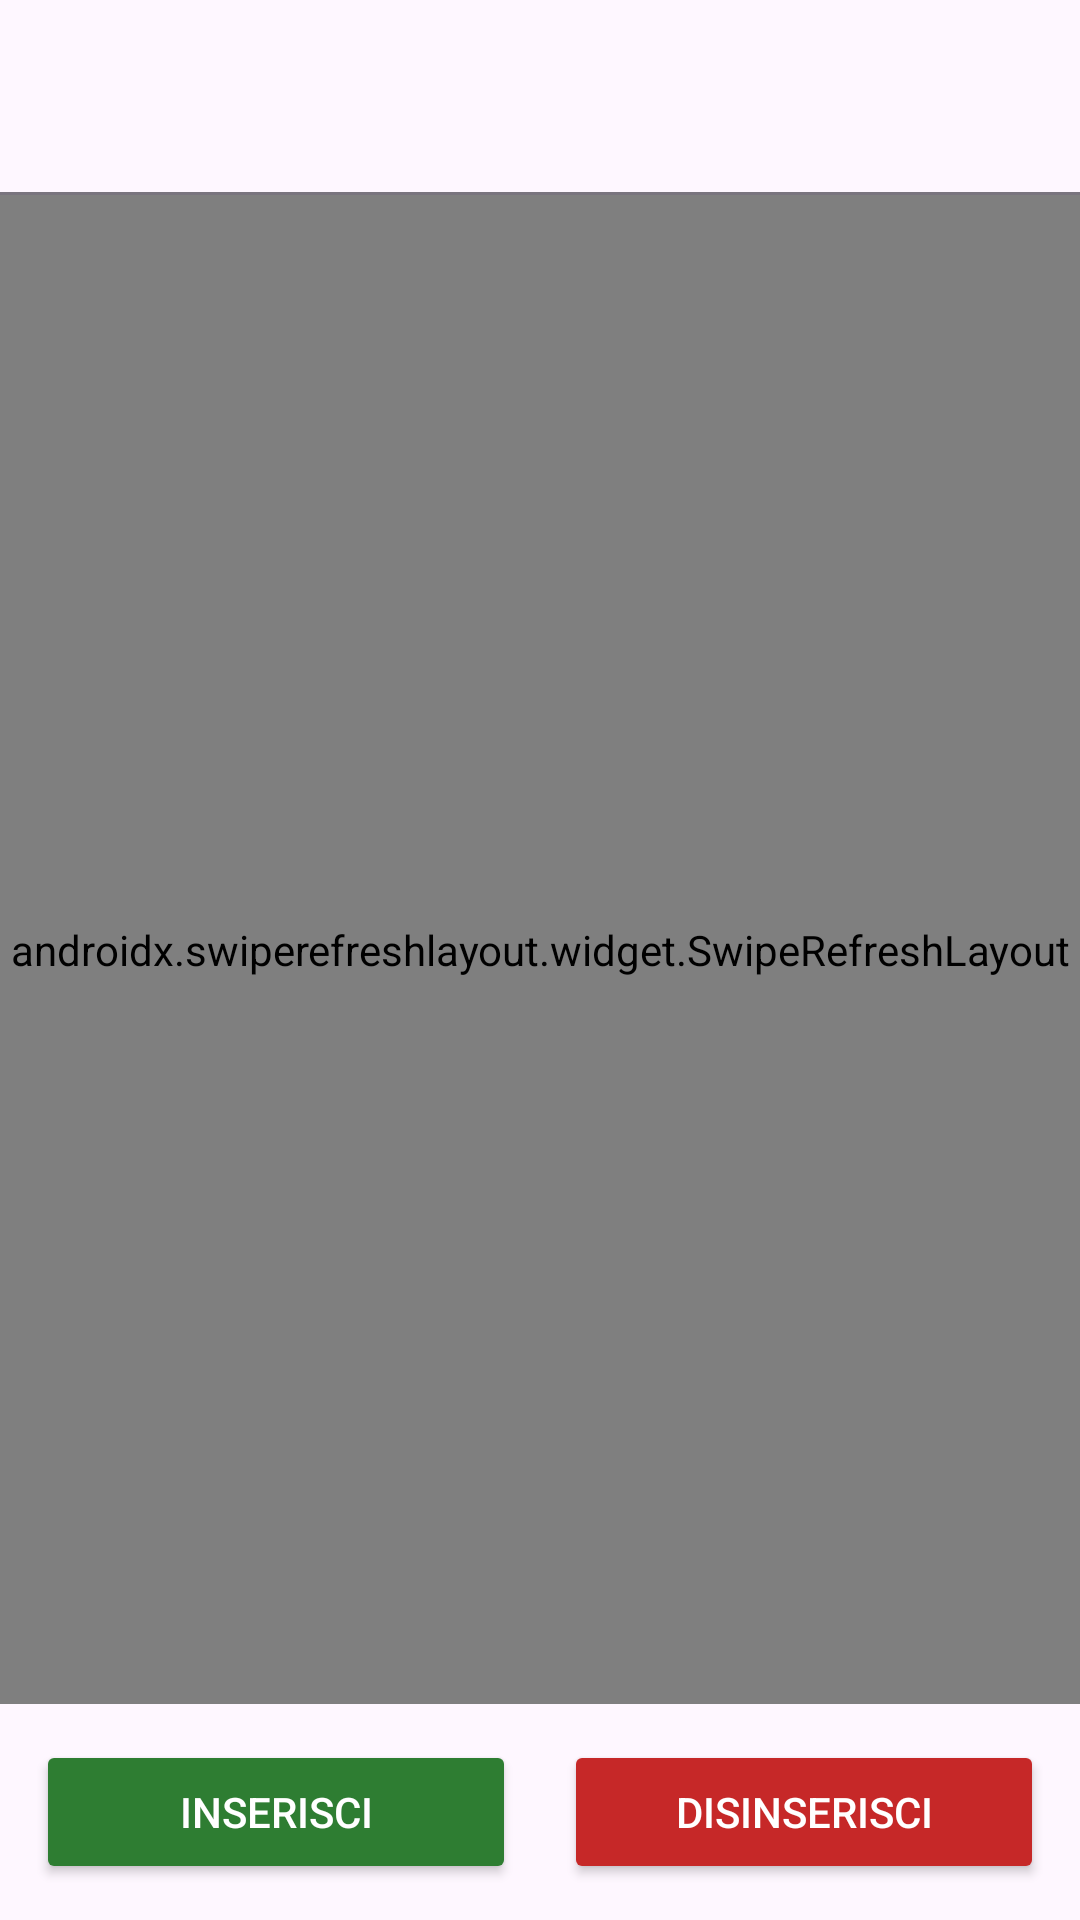

Android layout source for this screen:
<!-- AndroidManifest.xml: application theme Theme.RiscoControl -->
<!-- res/layout/activity_main.xml -->
<?xml version="1.0" encoding="utf-8"?>
<androidx.constraintlayout.widget.ConstraintLayout
    xmlns:android="http://schemas.android.com/apk/res/android"
    xmlns:app="http://schemas.android.com/apk/res-auto"
    android:layout_width="match_parent"
    android:layout_height="match_parent"
    android:fitsSystemWindows="true">

    <androidx.appcompat.widget.Toolbar
        android:id="@+id/toolbar"
        android:layout_width="0dp"
        android:layout_height="?attr/actionBarSize"
        android:background="?attr/colorSurface"
        app:titleTextColor="?attr/colorOnSurface"
        app:popupTheme="@style/ThemeOverlay.MaterialComponents.Light"
        app:layout_constraintTop_toTopOf="parent"
        app:layout_constraintStart_toStartOf="parent"
        app:layout_constraintEnd_toEndOf="parent" />

    <View
        android:id="@+id/toolbar_divider"
        android:layout_width="0dp"
        android:layout_height="1dp"
        android:background="?attr/colorOutline"
        app:layout_constraintTop_toBottomOf="@id/toolbar"
        app:layout_constraintStart_toStartOf="parent"
        app:layout_constraintEnd_toEndOf="parent" />

    <androidx.swiperefreshlayout.widget.SwipeRefreshLayout
        android:id="@+id/swipe_refresh"
        android:layout_width="0dp"
        android:layout_height="0dp"
        app:layout_constraintTop_toBottomOf="@id/toolbar_divider"
        app:layout_constraintBottom_toTopOf="@id/bottom_bar"
        app:layout_constraintStart_toStartOf="parent"
        app:layout_constraintEnd_toEndOf="parent">

        <androidx.recyclerview.widget.RecyclerView
            android:id="@+id/recycler_log"
            android:layout_width="match_parent"
            android:layout_height="match_parent"
            android:padding="8dp"
            android:clipToPadding="false" />

    </androidx.swiperefreshlayout.widget.SwipeRefreshLayout>

    <LinearLayout
        android:id="@+id/bottom_bar"
        android:layout_width="0dp"
        android:layout_height="wrap_content"
        android:orientation="horizontal"
        android:padding="12dp"
        android:gravity="center"
        app:layout_constraintBottom_toBottomOf="parent"
        app:layout_constraintStart_toStartOf="parent"
        app:layout_constraintEnd_toEndOf="parent">

        <Button
            android:id="@+id/btn_inserisci"
            android:layout_width="0dp"
            android:layout_height="wrap_content"
            android:layout_weight="1"
            android:layout_marginEnd="8dp"
            android:text="Inserisci"
            android:backgroundTint="#2E7D32"
            android:textColor="#FFFFFF" />

        <Button
            android:id="@+id/btn_disinserisci"
            android:layout_width="0dp"
            android:layout_height="wrap_content"
            android:layout_weight="1"
            android:layout_marginStart="8dp"
            android:text="Disinserisci"
            android:backgroundTint="#C62828"
            android:textColor="#FFFFFF" />

    </LinearLayout>

</androidx.constraintlayout.widget.ConstraintLayout>
<!-- resources referenced by this layout -->
<resources>
  <style name="Theme.RiscoControl" parent="Base.Theme.RiscoControl" />
  <style name="Base.Theme.RiscoControl" parent="Theme.Material3.DayNight.NoActionBar">
          
          
      </style>
</resources>
